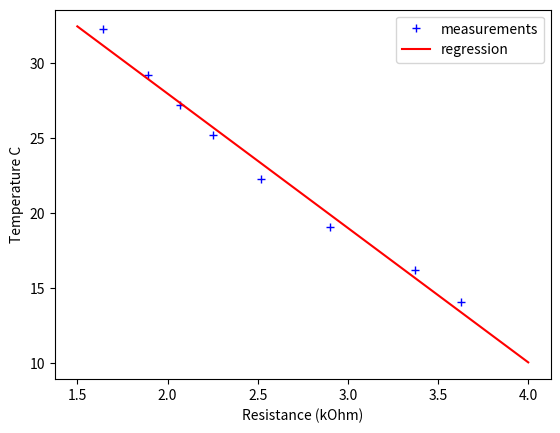

Here is the Python script that generated this plot:
import numpy as np
import matplotlib.pyplot as plt

#resist val (x)
r = (3.63, 3.37, 2.90, 2.52, 2.25, 2.07, 1.89, 1.64)
#temp val (y)
t = (14.1, 16.2, 19.1, 22.3, 25.2, 27.2, 29.2, 32.3)

#convert to vector
rv = np.array(r)
tv = np.array(t)

# 1 means
avg_r = np.mean(rv)
avg_t = np.mean(tv)

# 2 dot
numerator = (rv - avg_r).dot(tv - avg_t)
denom = np.sum((rv - avg_r)**2)

b = numerator/denom
a =  avg_t - b * avg_r

#print(f"y = {a:.3f} + {b:.3f} * x")

#---------- plot ----------------

x = np.arange(1.5, 4.1, 0.1) # start end step
y = [a + b * item for item in x]

plt.close('all')
plt.plot(r, t, '+b', label = 'measurements')
plt.plot(x,y,'-r', label='regression')
plt.legend()
plt.xlabel("Resistance (kOhm)")
plt.ylabel("Temperature C")
plt.show()
